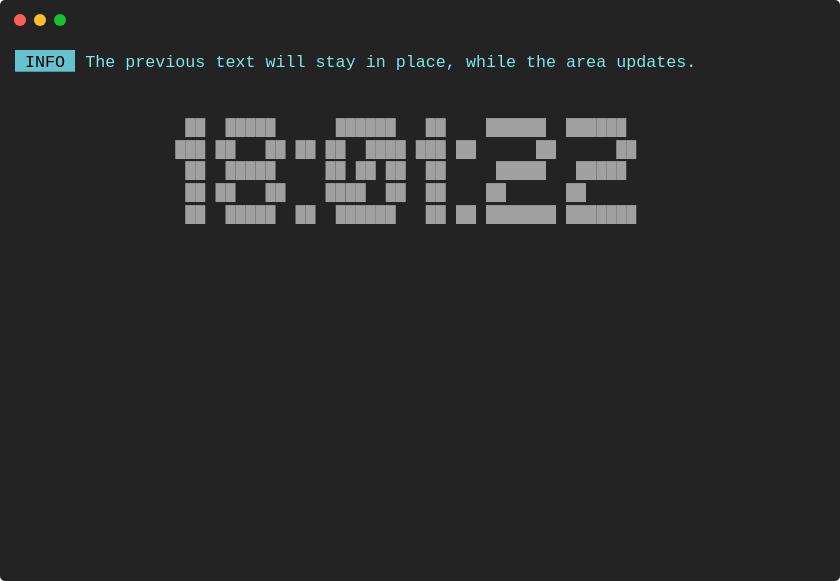
t = 0.00 s
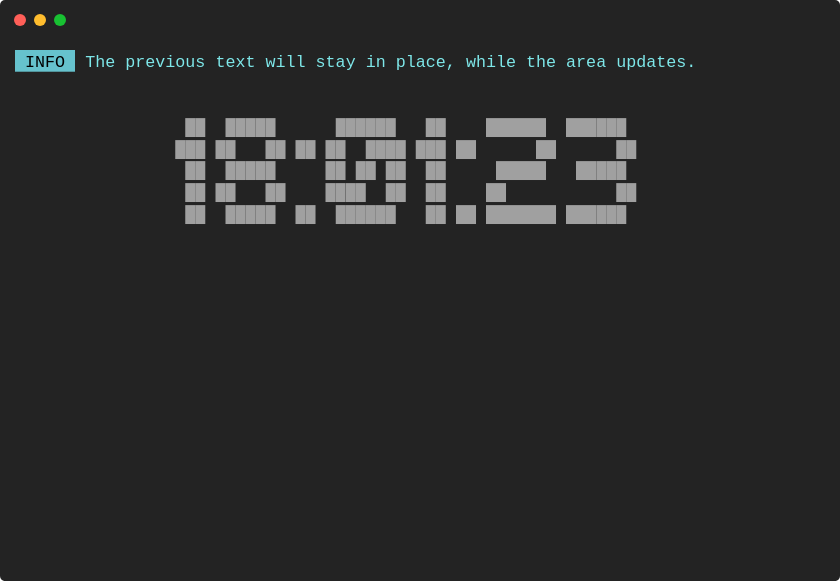
t = 1.76 s
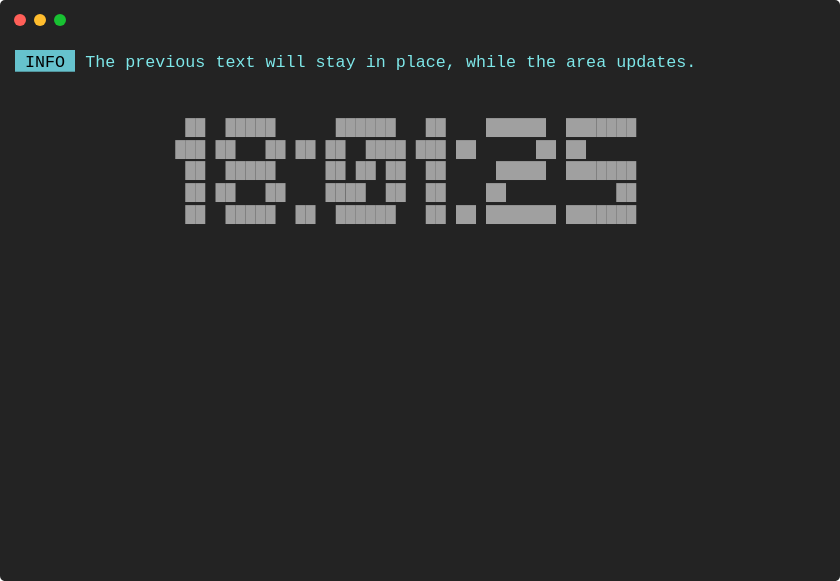
t = 3.26 s
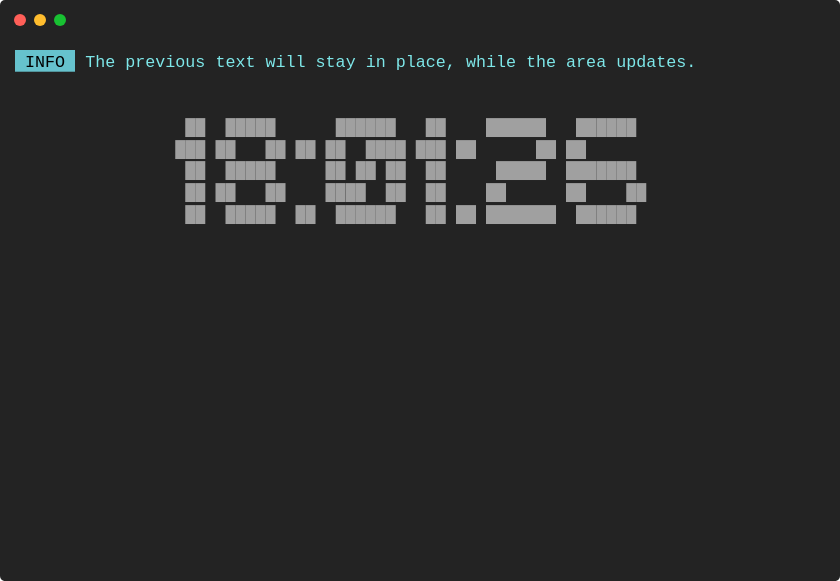
t = 5.02 s
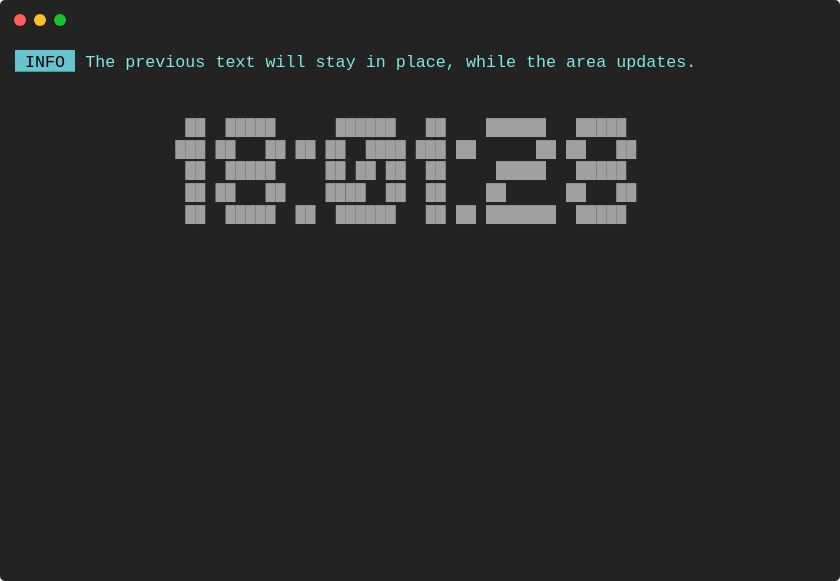
t = 6.76 s
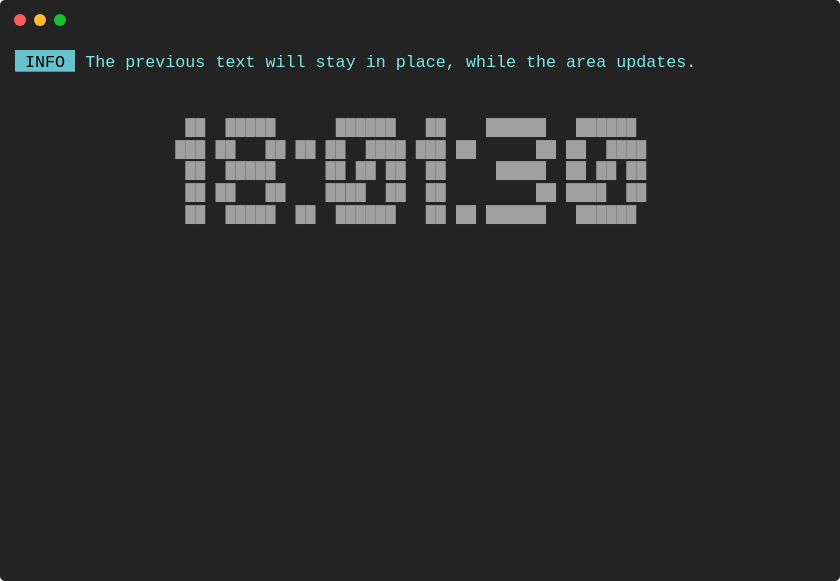
t = 8.26 s

The animated SVG that drew these frames (rendered in a browser with its animation timeline set to each time). Animation: 1 CSS @keyframes rule; frames cover the first 8.26 s, repeats indefinitely.

<svg xmlns="http://www.w3.org/2000/svg" xmlns:xlink="http://www.w3.org/1999/xlink" width="840" height="581.04"><rect width="840" height="581.04" rx="5" ry="5" class="a"></rect><svg y="0%" x="0%"><circle cx="20" cy="20" r="6" class="b"></circle><circle cx="40" cy="20" r="6" class="c"></circle><circle cx="60" cy="20" r="6" class="d"></circle></svg><svg height="521.04" viewBox="0 0 80 52.104" width="800" x="15" xmlns="http://www.w3.org/2000/svg" xmlns:xlink="http://www.w3.org/1999/xlink" y="50"><style>.e, .g, .f {
	font-family:
			'Courier New'
			Roboto,
			Helvetica,
			Arial,
			sans-serif,
			'Apple Color Emoji',
			'Segoe UI Emoji' !important;
}.a{fill:rgb(35,35,35)}.b{fill:#ff5f58}.c{fill:#ffbd2e}.d{fill:#18c132}.e{font-family:'Courier New',Monaco,Consolas,Menlo,'Bitstream Vera Sans Mono','Powerline Symbols',monospace}.f{fill:rgb(102,194,205)}.g{white-space:pre}.h{fill:rgb(126,231,233);white-space:pre}.i{fill:rgb(160,160,160);white-space:pre}.j{fill:transparent}.l{animation-duration:14.012332s;animation-iteration-count:infinite;animation-name:k;animation-timing-function:steps(1,end)}@keyframes k{0%{transform:translateX(-0px)}0%{transform:translateX(-80px)}0%{transform:translateX(-160px)}0%{transform:translateX(-240px)}7.2%{transform:translateX(-320px)}7.2%{transform:translateX(-400px)}14.3%{transform:translateX(-480px)}14.3%{transform:translateX(-560px)}21.5%{transform:translateX(-640px)}21.5%{transform:translateX(-720px)}28.6%{transform:translateX(-800px)}28.6%{transform:translateX(-880px)}35.8%{transform:translateX(-960px)}35.8%{transform:translateX(-1040px)}42.9%{transform:translateX(-1120px)}42.9%{transform:translateX(-1200px)}42.9%{transform:translateX(-1280px)}50%{transform:translateX(-1360px)}50%{transform:translateX(-1440px)}50%{transform:translateX(-1520px)}57.2%{transform:translateX(-1600px)}57.2%{transform:translateX(-1680px)}57.2%{transform:translateX(-1760px)}64.3%{transform:translateX(-1840px)}64.3%{transform:translateX(-1920px)}64.3%{transform:translateX(-2000px)}100%{transform:translateX(-2080px)}}</style><g font-family="'Courier New',Monaco, Consolas, Menlo, &#x27;Bitstream Vera Sans Mono&#x27;, &#x27;Powerline Symbols&#x27;, monospace" font-size="1.67" class="e"><defs><symbol id="1"><rect height="2.171" width="6" x="0" y="0" class="f"></rect><text x="0" y="1.67" class="g"> INFO </text><text x="7.013999999999999" y="1.67" class="h">The</text><text x="11.021999999999998" y="1.67" class="h">previous</text><text x="20.04" y="1.67" class="h">text</text><text x="25.05" y="1.67" class="h">will</text><text x="30.059999999999995" y="1.67" class="h">stay</text><text x="35.06999999999999" y="1.67" class="h">in</text><text x="38.07599999999999" y="1.67" class="h">place,</text><text x="45.089999999999996" y="1.67" class="h">while</text><text x="51.102" y="1.67" class="h">the</text><text x="55.10999999999999" y="1.67" class="h">area</text><text x="60.11999999999999" y="1.67" class="h">updates.</text></symbol><symbol id="2"><text x="17.034" y="1.67" class="i">██</text><text x="21.041999999999998" y="1.67" class="i">█████</text><text x="32.064" y="1.67" class="i">██████</text><text x="41.082" y="1.67" class="i">██</text><text x="47.093999999999994" y="1.67" class="i">██████</text><text x="55.10999999999999" y="1.67" class="i">██████</text></symbol><symbol id="3"><text x="16.032" y="1.67" class="i">███</text><text x="20.04" y="1.67" class="i">██</text><text x="25.05" y="1.67" class="i">██</text><text x="28.055999999999997" y="1.67" class="i">██</text><text x="31.061999999999998" y="1.67" class="i">██</text><text x="35.06999999999999" y="1.67" class="i">████</text><text x="40.08" y="1.67" class="i">███</text><text x="44.087999999999994" y="1.67" class="i">██</text><text x="52.104" y="1.67" class="i">██</text><text x="60.11999999999999" y="1.67" class="i">██</text></symbol><symbol id="4"><text x="17.034" y="1.67" class="i">██</text><text x="21.041999999999998" y="1.67" class="i">█████</text><text x="31.061999999999998" y="1.67" class="i">██</text><text x="34.068" y="1.67" class="i">██</text><text x="37.074" y="1.67" class="i">██</text><text x="41.082" y="1.67" class="i">██</text><text x="48.096" y="1.67" class="i">█████</text><text x="56.111999999999995" y="1.67" class="i">█████</text></symbol><symbol id="5"><text x="17.034" y="1.67" class="i">██</text><text x="20.04" y="1.67" class="i">██</text><text x="25.05" y="1.67" class="i">██</text><text x="31.061999999999998" y="1.67" class="i">████</text><text x="37.074" y="1.67" class="i">██</text><text x="41.082" y="1.67" class="i">██</text><text x="47.093999999999994" y="1.67" class="i">██</text></symbol><symbol id="6"><text x="17.034" y="1.67" class="i">██</text><text x="21.041999999999998" y="1.67" class="i">█████</text><text x="28.055999999999997" y="1.67" class="i">██</text><text x="32.064" y="1.67" class="i">██████</text><text x="41.082" y="1.67" class="i">██</text><text x="44.087999999999994" y="1.67" class="i">██</text><text x="47.093999999999994" y="1.67" class="i">███████</text><text x="55.10999999999999" y="1.67" class="i">███████</text></symbol><symbol id="7"><text x="17.034" y="1.67" class="i">██</text><text x="20.04" y="1.67" class="i">██</text><text x="25.05" y="1.67" class="i">██</text><text x="31.061999999999998" y="1.67" class="i">████</text><text x="37.074" y="1.67" class="i">██</text><text x="41.082" y="1.67" class="i">██</text></symbol><symbol id="8"><text x="17.034" y="1.67" class="i">██</text><text x="20.04" y="1.67" class="i">██</text><text x="25.05" y="1.67" class="i">██</text><text x="31.061999999999998" y="1.67" class="i">████</text><text x="37.074" y="1.67" class="i">██</text><text x="41.082" y="1.67" class="i">██</text><text x="47.093999999999994" y="1.67" class="i">██</text><text x="60.11999999999999" y="1.67" class="i">██</text></symbol><symbol id="9"><text x="17.034" y="1.67" class="i">██</text><text x="21.041999999999998" y="1.67" class="i">█████</text><text x="32.064" y="1.67" class="i">██████</text><text x="41.082" y="1.67" class="i">██</text><text x="47.093999999999994" y="1.67" class="i">██████</text><text x="55.10999999999999" y="1.67" class="i">██</text><text x="60.11999999999999" y="1.67" class="i">██</text></symbol><symbol id="10"><text x="16.032" y="1.67" class="i">███</text><text x="20.04" y="1.67" class="i">██</text><text x="25.05" y="1.67" class="i">██</text><text x="28.055999999999997" y="1.67" class="i">██</text><text x="31.061999999999998" y="1.67" class="i">██</text><text x="35.06999999999999" y="1.67" class="i">████</text><text x="40.08" y="1.67" class="i">███</text><text x="44.087999999999994" y="1.67" class="i">██</text><text x="52.104" y="1.67" class="i">██</text><text x="55.10999999999999" y="1.67" class="i">██</text><text x="60.11999999999999" y="1.67" class="i">██</text></symbol><symbol id="11"><text x="17.034" y="1.67" class="i">██</text><text x="21.041999999999998" y="1.67" class="i">█████</text><text x="31.061999999999998" y="1.67" class="i">██</text><text x="34.068" y="1.67" class="i">██</text><text x="37.074" y="1.67" class="i">██</text><text x="41.082" y="1.67" class="i">██</text><text x="48.096" y="1.67" class="i">█████</text><text x="55.10999999999999" y="1.67" class="i">███████</text></symbol><symbol id="12"><text x="17.034" y="1.67" class="i">██</text><text x="21.041999999999998" y="1.67" class="i">█████</text><text x="32.064" y="1.67" class="i">██████</text><text x="41.082" y="1.67" class="i">██</text><text x="47.093999999999994" y="1.67" class="i">██████</text><text x="55.10999999999999" y="1.67" class="i">███████</text></symbol><symbol id="13"><text x="16.032" y="1.67" class="i">███</text><text x="20.04" y="1.67" class="i">██</text><text x="25.05" y="1.67" class="i">██</text><text x="28.055999999999997" y="1.67" class="i">██</text><text x="31.061999999999998" y="1.67" class="i">██</text><text x="35.06999999999999" y="1.67" class="i">████</text><text x="40.08" y="1.67" class="i">███</text><text x="44.087999999999994" y="1.67" class="i">██</text><text x="52.104" y="1.67" class="i">██</text><text x="55.10999999999999" y="1.67" class="i">██</text></symbol><symbol id="14"><text x="17.034" y="1.67" class="i">██</text><text x="21.041999999999998" y="1.67" class="i">█████</text><text x="32.064" y="1.67" class="i">██████</text><text x="41.082" y="1.67" class="i">██</text><text x="47.093999999999994" y="1.67" class="i">██████</text><text x="56.111999999999995" y="1.67" class="i">██████</text></symbol><symbol id="15"><text x="17.034" y="1.67" class="i">██</text><text x="21.041999999999998" y="1.67" class="i">█████</text><text x="31.061999999999998" y="1.67" class="i">██</text><text x="34.068" y="1.67" class="i">██</text><text x="37.074" y="1.67" class="i">██</text><text x="41.082" y="1.67" class="i">██</text><text x="48.096" y="1.67" class="i">█████</text><text x="59.117999999999995" y="1.67" class="i">██</text></symbol><symbol id="16"><text x="17.034" y="1.67" class="i">██</text><text x="21.041999999999998" y="1.67" class="i">█████</text><text x="32.064" y="1.67" class="i">██████</text><text x="41.082" y="1.67" class="i">██</text><text x="47.093999999999994" y="1.67" class="i">██████</text><text x="56.111999999999995" y="1.67" class="i">█████</text></symbol><symbol id="17"><text x="17.034" y="1.67" class="i">██</text><text x="20.04" y="1.67" class="i">██</text><text x="25.05" y="1.67" class="i">██</text><text x="31.061999999999998" y="1.67" class="i">████</text><text x="37.074" y="1.67" class="i">██</text><text x="41.082" y="1.67" class="i">██</text><text x="47.093999999999994" y="1.67" class="i">██</text><text x="55.10999999999999" y="1.67" class="i">██</text><text x="60.11999999999999" y="1.67" class="i">██</text></symbol><symbol id="18"><text x="17.034" y="1.67" class="i">██</text><text x="21.041999999999998" y="1.67" class="i">█████</text><text x="28.055999999999997" y="1.67" class="i">██</text><text x="32.064" y="1.67" class="i">██████</text><text x="41.082" y="1.67" class="i">██</text><text x="44.087999999999994" y="1.67" class="i">██</text><text x="47.093999999999994" y="1.67" class="i">███████</text><text x="56.111999999999995" y="1.67" class="i">█████</text></symbol><symbol id="19"><text x="17.034" y="1.67" class="i">██</text><text x="21.041999999999998" y="1.67" class="i">█████</text><text x="31.061999999999998" y="1.67" class="i">██</text><text x="34.068" y="1.67" class="i">██</text><text x="37.074" y="1.67" class="i">██</text><text x="41.082" y="1.67" class="i">██</text><text x="48.096" y="1.67" class="i">█████</text><text x="56.111999999999995" y="1.67" class="i">██████</text></symbol><symbol id="20"><text x="16.032" y="1.67" class="i">███</text><text x="20.04" y="1.67" class="i">██</text><text x="25.05" y="1.67" class="i">██</text><text x="28.055999999999997" y="1.67" class="i">██</text><text x="31.061999999999998" y="1.67" class="i">██</text><text x="35.06999999999999" y="1.67" class="i">████</text><text x="40.08" y="1.67" class="i">███</text><text x="44.087999999999994" y="1.67" class="i">██</text><text x="52.104" y="1.67" class="i">██</text><text x="55.10999999999999" y="1.67" class="i">██</text><text x="59.117999999999995" y="1.67" class="i">████</text></symbol><symbol id="21"><text x="17.034" y="1.67" class="i">██</text><text x="21.041999999999998" y="1.67" class="i">█████</text><text x="31.061999999999998" y="1.67" class="i">██</text><text x="34.068" y="1.67" class="i">██</text><text x="37.074" y="1.67" class="i">██</text><text x="41.082" y="1.67" class="i">██</text><text x="48.096" y="1.67" class="i">█████</text><text x="55.10999999999999" y="1.67" class="i">██</text><text x="58.116" y="1.67" class="i">██</text><text x="61.12199999999999" y="1.67" class="i">██</text></symbol><symbol id="22"><text x="19.037999999999997" y="1.67" class="i">██</text><text x="23.045999999999996" y="1.67" class="i">█████</text><text x="34.068" y="1.67" class="i">██████</text><text x="43.086" y="1.67" class="i">██</text><text x="49.098" y="1.67" class="i">██████</text><text x="58.116" y="1.67" class="i">██</text></symbol><symbol id="23"><text x="18.035999999999998" y="1.67" class="i">███</text><text x="22.043999999999997" y="1.67" class="i">██</text><text x="27.054" y="1.67" class="i">██</text><text x="30.059999999999995" y="1.67" class="i">██</text><text x="33.065999999999995" y="1.67" class="i">██</text><text x="37.074" y="1.67" class="i">████</text><text x="42.083999999999996" y="1.67" class="i">███</text><text x="46.09199999999999" y="1.67" class="i">██</text><text x="54.108" y="1.67" class="i">██</text><text x="57.114" y="1.67" class="i">███</text></symbol><symbol id="24"><text x="19.037999999999997" y="1.67" class="i">██</text><text x="23.045999999999996" y="1.67" class="i">█████</text><text x="33.065999999999995" y="1.67" class="i">██</text><text x="36.071999999999996" y="1.67" class="i">██</text><text x="39.077999999999996" y="1.67" class="i">██</text><text x="43.086" y="1.67" class="i">██</text><text x="50.1" y="1.67" class="i">█████</text><text x="58.116" y="1.67" class="i">██</text></symbol><symbol id="25"><text x="19.037999999999997" y="1.67" class="i">██</text><text x="22.043999999999997" y="1.67" class="i">██</text><text x="27.054" y="1.67" class="i">██</text><text x="33.065999999999995" y="1.67" class="i">████</text><text x="39.077999999999996" y="1.67" class="i">██</text><text x="43.086" y="1.67" class="i">██</text><text x="54.108" y="1.67" class="i">██</text><text x="58.116" y="1.67" class="i">██</text></symbol><symbol id="26"><text x="19.037999999999997" y="1.67" class="i">██</text><text x="23.045999999999996" y="1.67" class="i">█████</text><text x="30.059999999999995" y="1.67" class="i">██</text><text x="34.068" y="1.67" class="i">██████</text><text x="43.086" y="1.67" class="i">██</text><text x="46.09199999999999" y="1.67" class="i">██</text><text x="49.098" y="1.67" class="i">██████</text><text x="58.116" y="1.67" class="i">██</text></symbol><symbol id="a"><rect height="24" width="80" x="0" y="0" class="j"></rect></symbol></defs><rect height="52.104" width="80" class="a"></rect><g class="l"><svg x="0" y="0" width="2160"><svg x="0"><use xlink:href="#a"></use></svg><svg x="80"><use xlink:href="#a"></use><use xlink:href="#1" y="0"></use></svg><svg x="160"><use xlink:href="#a"></use><use xlink:href="#1" y="0"></use><use xlink:href="#2" y="6.513"></use><use xlink:href="#3" y="8.684"></use><use xlink:href="#4" y="10.855"></use><use xlink:href="#5" y="13.026"></use></svg><svg x="240"><use xlink:href="#a"></use><use xlink:href="#1" y="0"></use><use xlink:href="#2" y="6.513"></use><use xlink:href="#3" y="8.684"></use><use xlink:href="#4" y="10.855"></use><text x="17.034" y="14.696" class="i">██</text><text x="20.04" y="14.696" class="i">██</text><text x="25.05" y="14.696" class="i">██</text><text x="31.061999999999998" y="14.696" class="i">████</text><text x="37.074" y="14.696" class="i">██</text><text x="41.082" y="14.696" class="i">██</text><text x="47.093999999999994" y="14.696" class="i">██</text><text x="55.10999999999999" y="14.696" class="i">██</text><use xlink:href="#6" y="15.197"></use></svg><svg x="320"><use xlink:href="#a"></use><use xlink:href="#1" y="0"></use><use xlink:href="#2" y="6.513"></use><use xlink:href="#3" y="8.684"></use><use xlink:href="#4" y="10.855"></use><use xlink:href="#7" y="13.026"></use></svg><svg x="400"><use xlink:href="#a"></use><use xlink:href="#1" y="0"></use><use xlink:href="#2" y="6.513"></use><use xlink:href="#3" y="8.684"></use><use xlink:href="#4" y="10.855"></use><use xlink:href="#8" y="13.026"></use><text x="17.034" y="16.866999999999997" class="i">██</text><text x="21.041999999999998" y="16.866999999999997" class="i">█████</text><text x="28.055999999999997" y="16.866999999999997" class="i">██</text><text x="32.064" y="16.866999999999997" class="i">██████</text><text x="41.082" y="16.866999999999997" class="i">██</text><text x="44.087999999999994" y="16.866999999999997" class="i">██</text><text x="47.093999999999994" y="16.866999999999997" class="i">███████</text><text x="55.10999999999999" y="16.866999999999997" class="i">██████</text></svg><svg x="480"><use xlink:href="#a"></use><use xlink:href="#1" y="0"></use><use xlink:href="#9" y="6.513"></use><use xlink:href="#10" y="8.684"></use><use xlink:href="#11" y="10.855"></use><use xlink:href="#7" y="13.026"></use></svg><svg x="560"><use xlink:href="#a"></use><use xlink:href="#1" y="0"></use><use xlink:href="#9" y="6.513"></use><use xlink:href="#10" y="8.684"></use><use xlink:href="#11" y="10.855"></use><use xlink:href="#8" y="13.026"></use><text x="17.034" y="16.866999999999997" class="i">██</text><text x="21.041999999999998" y="16.866999999999997" class="i">█████</text><text x="28.055999999999997" y="16.866999999999997" class="i">██</text><text x="32.064" y="16.866999999999997" class="i">██████</text><text x="41.082" y="16.866999999999997" class="i">██</text><text x="44.087999999999994" y="16.866999999999997" class="i">██</text><text x="47.093999999999994" y="16.866999999999997" class="i">███████</text><text x="60.11999999999999" y="16.866999999999997" class="i">██</text></svg><svg x="640"><use xlink:href="#a"></use><use xlink:href="#1" y="0"></use><use xlink:href="#12" y="6.513"></use><use xlink:href="#13" y="8.684"></use><use xlink:href="#11" y="10.855"></use><use xlink:href="#7" y="13.026"></use></svg><svg x="720"><use xlink:href="#a"></use><use xlink:href="#1" y="0"></use><use xlink:href="#12" y="6.513"></use><use xlink:href="#13" y="8.684"></use><use xlink:href="#11" y="10.855"></use><use xlink:href="#8" y="13.026"></use><use xlink:href="#6" y="15.197"></use></svg><svg x="800"><use xlink:href="#a"></use><use xlink:href="#1" y="0"></use><use xlink:href="#14" y="6.513"></use><use xlink:href="#13" y="8.684"></use><use xlink:href="#11" y="10.855"></use><use xlink:href="#7" y="13.026"></use></svg><svg x="880"><use xlink:href="#a"></use><use xlink:href="#1" y="0"></use><use xlink:href="#14" y="6.513"></use><use xlink:href="#13" y="8.684"></use><use xlink:href="#11" y="10.855"></use><text x="17.034" y="14.696" class="i">██</text><text x="20.04" y="14.696" class="i">██</text><text x="25.05" y="14.696" class="i">██</text><text x="31.061999999999998" y="14.696" class="i">████</text><text x="37.074" y="14.696" class="i">██</text><text x="41.082" y="14.696" class="i">██</text><text x="47.093999999999994" y="14.696" class="i">██</text><text x="55.10999999999999" y="14.696" class="i">██</text><text x="61.12199999999999" y="14.696" class="i">██</text><text x="17.034" y="16.866999999999997" class="i">██</text><text x="21.041999999999998" y="16.866999999999997" class="i">█████</text><text x="28.055999999999997" y="16.866999999999997" class="i">██</text><text x="32.064" y="16.866999999999997" class="i">██████</text><text x="41.082" y="16.866999999999997" class="i">██</text><text x="44.087999999999994" y="16.866999999999997" class="i">██</text><text x="47.093999999999994" y="16.866999999999997" class="i">███████</text><text x="56.111999999999995" y="16.866999999999997" class="i">██████</text></svg><svg x="960"><use xlink:href="#a"></use><use xlink:href="#1" y="0"></use><use xlink:href="#12" y="6.513"></use><use xlink:href="#3" y="8.684"></use><use xlink:href="#15" y="10.855"></use><use xlink:href="#7" y="13.026"></use></svg><svg x="1040"><use xlink:href="#a"></use><use xlink:href="#1" y="0"></use><use xlink:href="#12" y="6.513"></use><use xlink:href="#3" y="8.684"></use><use xlink:href="#15" y="10.855"></use><text x="17.034" y="14.696" class="i">██</text><text x="20.04" y="14.696" class="i">██</text><text x="25.05" y="14.696" class="i">██</text><text x="31.061999999999998" y="14.696" class="i">████</text><text x="37.074" y="14.696" class="i">██</text><text x="41.082" y="14.696" class="i">██</text><text x="47.093999999999994" y="14.696" class="i">██</text><text x="58.116" y="14.696" class="i">██</text><text x="17.034" y="16.866999999999997" class="i">██</text><text x="21.041999999999998" y="16.866999999999997" class="i">█████</text><text x="28.055999999999997" y="16.866999999999997" class="i">██</text><text x="32.064" y="16.866999999999997" class="i">██████</text><text x="41.082" y="16.866999999999997" class="i">██</text><text x="44.087999999999994" y="16.866999999999997" class="i">██</text><text x="47.093999999999994" y="16.866999999999997" class="i">███████</text><text x="58.116" y="16.866999999999997" class="i">██</text></svg><svg x="1120"><use xlink:href="#a"></use><use xlink:href="#1" y="0"></use><use xlink:href="#12" y="6.513"></use><use xlink:href="#3" y="8.684"></use></svg><svg x="1200"><use xlink:href="#a"></use><use xlink:href="#1" y="0"></use><use xlink:href="#16" y="6.513"></use><use xlink:href="#10" y="8.684"></use><use xlink:href="#4" y="10.855"></use><use xlink:href="#5" y="13.026"></use></svg><svg x="1280"><use xlink:href="#a"></use><use xlink:href="#1" y="0"></use><use xlink:href="#16" y="6.513"></use><use xlink:href="#10" y="8.684"></use><use xlink:href="#4" y="10.855"></use><use xlink:href="#17" y="13.026"></use><use xlink:href="#18" y="15.197"></use></svg><svg x="1360"><use xlink:href="#a"></use><use xlink:href="#1" y="0"></use><use xlink:href="#16" y="6.513"></use><use xlink:href="#10" y="8.684"></use><use xlink:href="#4" y="10.855"></use><use xlink:href="#17" y="13.026"></use></svg><svg x="1440"><use xlink:href="#a"></use><use xlink:href="#1" y="0"></use><use xlink:href="#16" y="6.513"></use><use xlink:href="#10" y="8.684"></use><use xlink:href="#19" y="10.855"></use><use xlink:href="#7" y="13.026"></use></svg><svg x="1520"><use xlink:href="#a"></use><use xlink:href="#1" y="0"></use><use xlink:href="#16" y="6.513"></use><use xlink:href="#10" y="8.684"></use><use xlink:href="#19" y="10.855"></use><use xlink:href="#8" y="13.026"></use><use xlink:href="#18" y="15.197"></use></svg><svg x="1600"><use xlink:href="#a"></use><use xlink:href="#1" y="0"></use><use xlink:href="#16" y="6.513"></use><use xlink:href="#10" y="8.684"></use><use xlink:href="#19" y="10.855"></use><use xlink:href="#8" y="13.026"></use></svg><svg x="1680"><use xlink:href="#a"></use><use xlink:href="#1" y="0"></use><use xlink:href="#14" y="6.513"></use><use xlink:href="#20" y="8.684"></use><use xlink:href="#21" y="10.855"></use><use xlink:href="#7" y="13.026"></use></svg><svg x="1760"><use xlink:href="#a"></use><use xlink:href="#1" y="0"></use><use xlink:href="#14" y="6.513"></use><use xlink:href="#20" y="8.684"></use><use xlink:href="#21" y="10.855"></use><text x="17.034" y="14.696" class="i">██</text><text x="20.04" y="14.696" class="i">██</text><text x="25.05" y="14.696" class="i">██</text><text x="31.061999999999998" y="14.696" class="i">████</text><text x="37.074" y="14.696" class="i">██</text><text x="41.082" y="14.696" class="i">██</text><text x="52.104" y="14.696" class="i">██</text><text x="55.10999999999999" y="14.696" class="i">████</text><text x="61.12199999999999" y="14.696" class="i">██</text><text x="17.034" y="16.866999999999997" class="i">██</text><text x="21.041999999999998" y="16.866999999999997" class="i">█████</text><text x="28.055999999999997" y="16.866999999999997" class="i">██</text><text x="32.064" y="16.866999999999997" class="i">██████</text><text x="41.082" y="16.866999999999997" class="i">██</text><text x="44.087999999999994" y="16.866999999999997" class="i">██</text><text x="47.093999999999994" y="16.866999999999997" class="i">██████</text><text x="56.111999999999995" y="16.866999999999997" class="i">██████</text></svg><svg x="1840"><use xlink:href="#a"></use><use xlink:href="#1" y="0"></use><use xlink:href="#14" y="6.513"></use><use xlink:href="#20" y="8.684"></use><use xlink:href="#21" y="10.855"></use></svg><svg x="1920"><use xlink:href="#a"></use><use xlink:href="#1" y="0"></use><use xlink:href="#22" y="6.513"></use><use xlink:href="#23" y="8.684"></use><use xlink:href="#24" y="10.855"></use><text x="19.037999999999997" y="14.696" class="i">██</text><text x="22.043999999999997" y="14.696" class="i">██</text><text x="27.054" y="14.696" class="i">██</text><text x="33.065999999999995" y="14.696" class="i">████</text><text x="39.077999999999996" y="14.696" class="i">██</text><text x="43.086" y="14.696" class="i">██</text><text x="54.108" y="14.696" class="i">██</text></svg><svg x="2000"><use xlink:href="#a"></use><use xlink:href="#1" y="0"></use><use xlink:href="#22" y="6.513"></use><use xlink:href="#23" y="8.684"></use><use xlink:href="#24" y="10.855"></use><use xlink:href="#25" y="13.026"></use><use xlink:href="#26" y="15.197"></use></svg><svg x="2080"><use xlink:href="#a"></use><use xlink:href="#1" y="0"></use><use xlink:href="#22" y="6.513"></use><use xlink:href="#23" y="8.684"></use><use xlink:href="#24" y="10.855"></use><use xlink:href="#25" y="13.026"></use><use xlink:href="#26" y="15.197"></use><text x="0" y="25.550999999999995" class="i">Restarting</text><text x="11.021999999999998" y="25.550999999999995" class="i">animation...</text></svg></svg></g></g></svg></svg>
